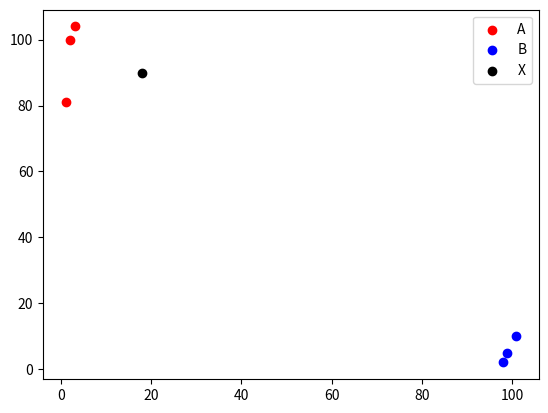

Python code for this plot:
"""

k-近邻算法
    优点：精度高、对异常值不敏感、无数据输入假定
    缺点：计算复杂度高、空间复杂度高。 适用数据范围：数值型和标称型

"""
import numpy as np
import matplotlib.pyplot as plt
import operator

# k值定义
k = 3

x0 = np.array([3, 2, 1])
y0 = np.array([104, 100, 81])
x1 = np.array([101, 99, 98])
y1 = np.array([10, 5, 2])
scatter1 = plt.scatter(x0, y0, c='r')
scatter2 = plt.scatter(x1, y1, c='b')

xUnknown = np.array([[18, 90]])
scatter3 = plt.scatter(xUnknown[0, 0], xUnknown[0, 1], c='k')
plt.legend(handles=[scatter1, scatter2, scatter3], labels=['A', 'B', 'X'], loc='best')
# plt.show()

xData = np.r_[np.c_[x0, y0], np.c_[x1, y1]]
yData = np.array(['A', 'A', 'A', 'B', 'B', 'B'])
xUnknown = np.tile(xUnknown, (xData.shape[0], 1))  # 贴瓷砖，用于计算对于每一个训练样本的距离
distance = (((xUnknown - xData) ** 2).sum(axis=1)) ** 0.5  # 欧几里得距离实现
sortedDistance = distance.argsort()  # 对索引排序
# print(sortedDistance)

classCount = {}
classCount = classCount.fromkeys(yData, 0)  # 初始化  {'A': 0, 'B': 0}
for i in range(k):
    votedLabel = yData[sortedDistance[i]]
    classCount[votedLabel] += 1
    # classCount[votedLabel] = classCount.get(votedLabel, 0) + 1

classCount = sorted(classCount.items(), key=operator.itemgetter(1), reverse=True)  # 针对 Keys 排序
bestMatchClass = classCount[0][0]
print(bestMatchClass)
